Run: headless pygame with SDL's dummy video driver; simulated clock (each Clock.tick advances the game by its frame time, no real sleeping); random seed 0; keys injected as events and as key.get_pressed() state; no mouse input.
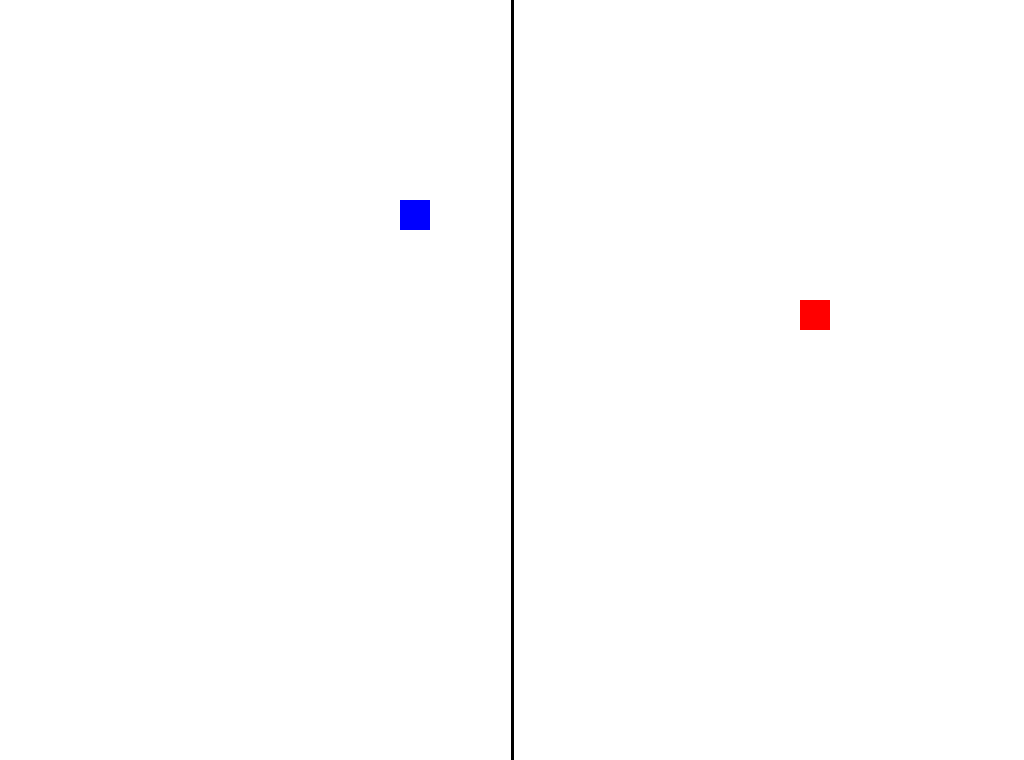
Frame 1 of 4 · flips 1–60 · no input
Frame 2 of 4 · flips 61–180 · tapped SPACE, RETURN · held RIGHT (→), D · screen unchanged from frame 1, image omitted
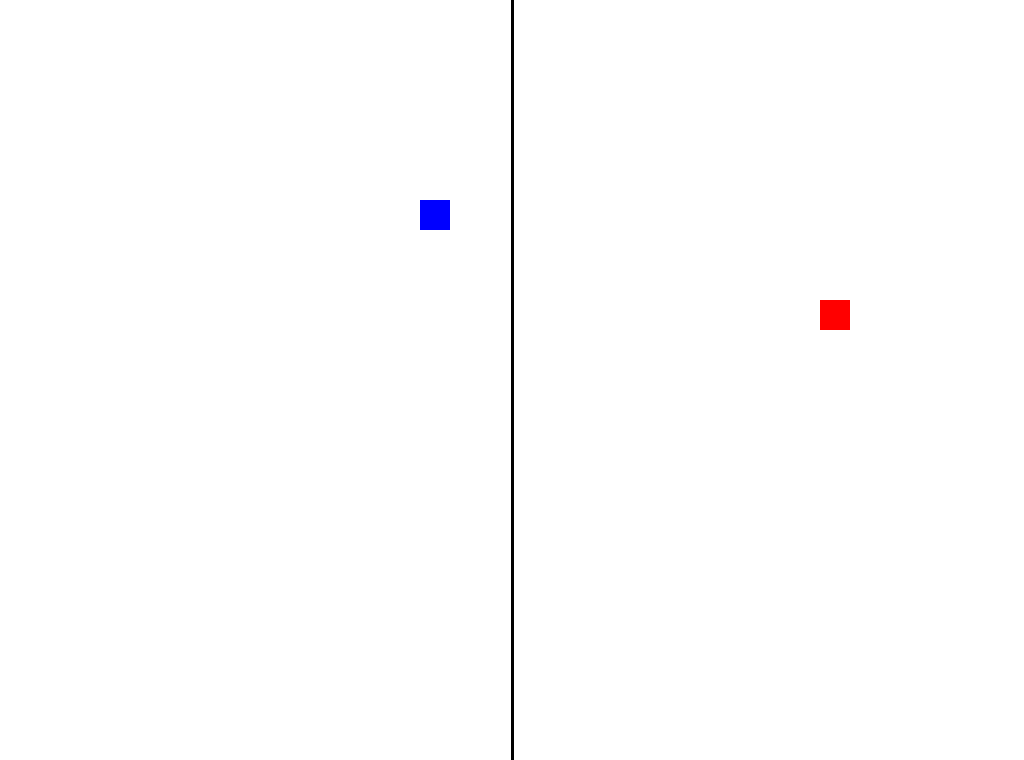
Frame 3 of 4 · flips 181–300 · held DOWN (↓), S
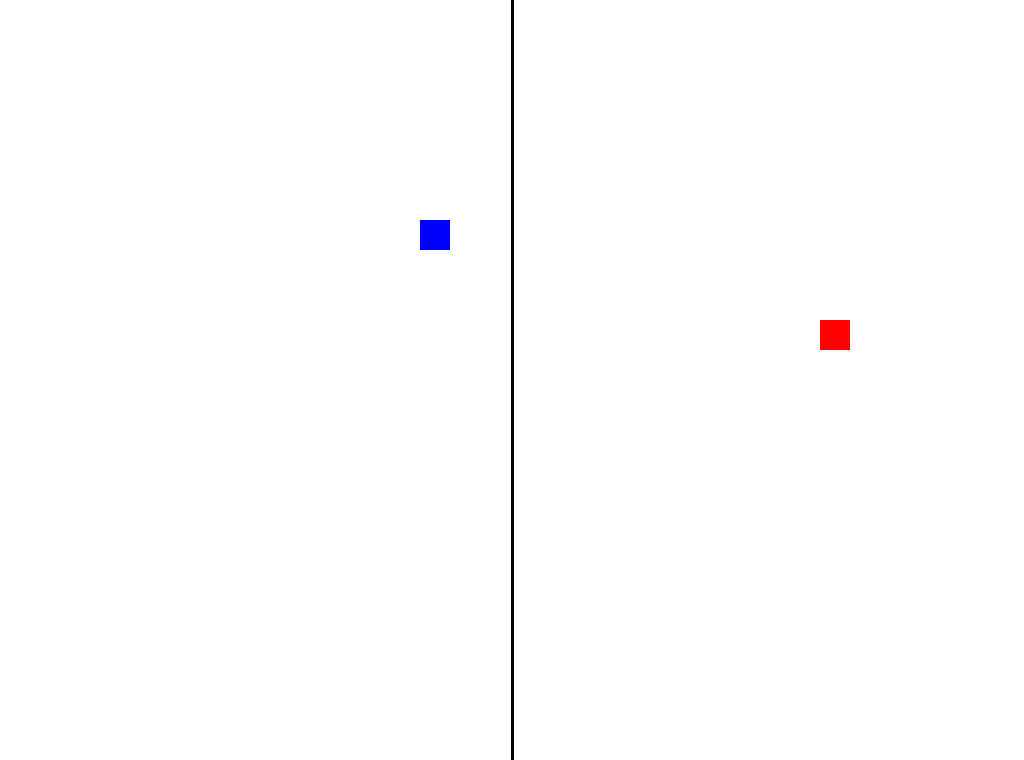
Frame 4 of 4 · flips 301–420 · held LEFT (←), A, UP (↑), W

The pygame program that drew these frames:

# Battle Squares
# By Kevin Yaiko


import pygame,sys,random
from pygame.locals import *

FPS = 30
WINDOWWIDTH = 1024
WINDOWHEIGHT = 760
PLAYERSIZE = 30
MOVE = 20

WHITE = (255,255,255)
BLACK = (0,0,0)
RED = (255,0,0)
BLUE = (0,0,255)

player1rect = pygame.Rect(400,200,PLAYERSIZE,PLAYERSIZE)
player2rect = pygame.Rect(800,300,PLAYERSIZE,PLAYERSIZE)


def check_middle(player):
	'''Checks to make sure the player can't cross center line'''
	if player.right + MOVE < WINDOWWIDTH/2 or player.left - MOVE > WINDOWWIDTH/2:
		return MOVE
	else:
		return 0


def check_edge(player):
	'''Checks to make sure the player can't leave left and right edges'''
	if player.left - MOVE >= 0 and player.right + MOVE <= WINDOWWIDTH:
		return MOVE
	else:
		return 0


def check_top(player):
	if player.top - MOVE >= 0:
		return MOVE
	else:
		return 0
		

def check_bottom(player):
	if player.bottom + MOVE <= WINDOWHEIGHT:
		return MOVE
	else:
		return 0


def main():
	pygame.init()
	DISPLAYSURF = pygame.display.set_mode((WINDOWWIDTH, WINDOWHEIGHT)) #Can add pygame.RESIZABLE
	pygame.display.set_caption('Battle Squares')
	DISTANCE = MOVE
    
	while True:
		DISPLAYSURF.fill(WHITE)
		pygame.draw.line(DISPLAYSURF, BLACK, (WINDOWWIDTH/2,0), (WINDOWWIDTH/2,WINDOWHEIGHT),3)
		pygame.draw.rect(DISPLAYSURF, BLUE, player1rect)
		pygame.draw.rect(DISPLAYSURF, RED, player2rect)
		for event in pygame.event.get():
			if event.type == QUIT:
				pygame.quit()
				sys.exit()
			elif event.type == KEYUP:
				if (event.key == K_d):
					player1rect.right += check_middle(player1rect)
				elif (event.key == K_a):
					player1rect.left -= check_edge(player1rect)
				elif (event.key == K_w):
					player1rect.top -= check_top(player1rect)
				elif (event.key == K_s):
					player1rect.bottom += check_bottom(player1rect)
				elif (event.key == K_DOWN):
					player2rect.bottom += check_bottom(player2rect)
				elif (event.key == K_UP):
					player2rect.top -= check_top(player2rect)
				elif (event.key == K_LEFT):
					player2rect.left -= check_middle(player2rect)
				elif (event.key == K_RIGHT):
					player2rect.right += check_edge(player2rect)
		pygame.display.update()

main()
